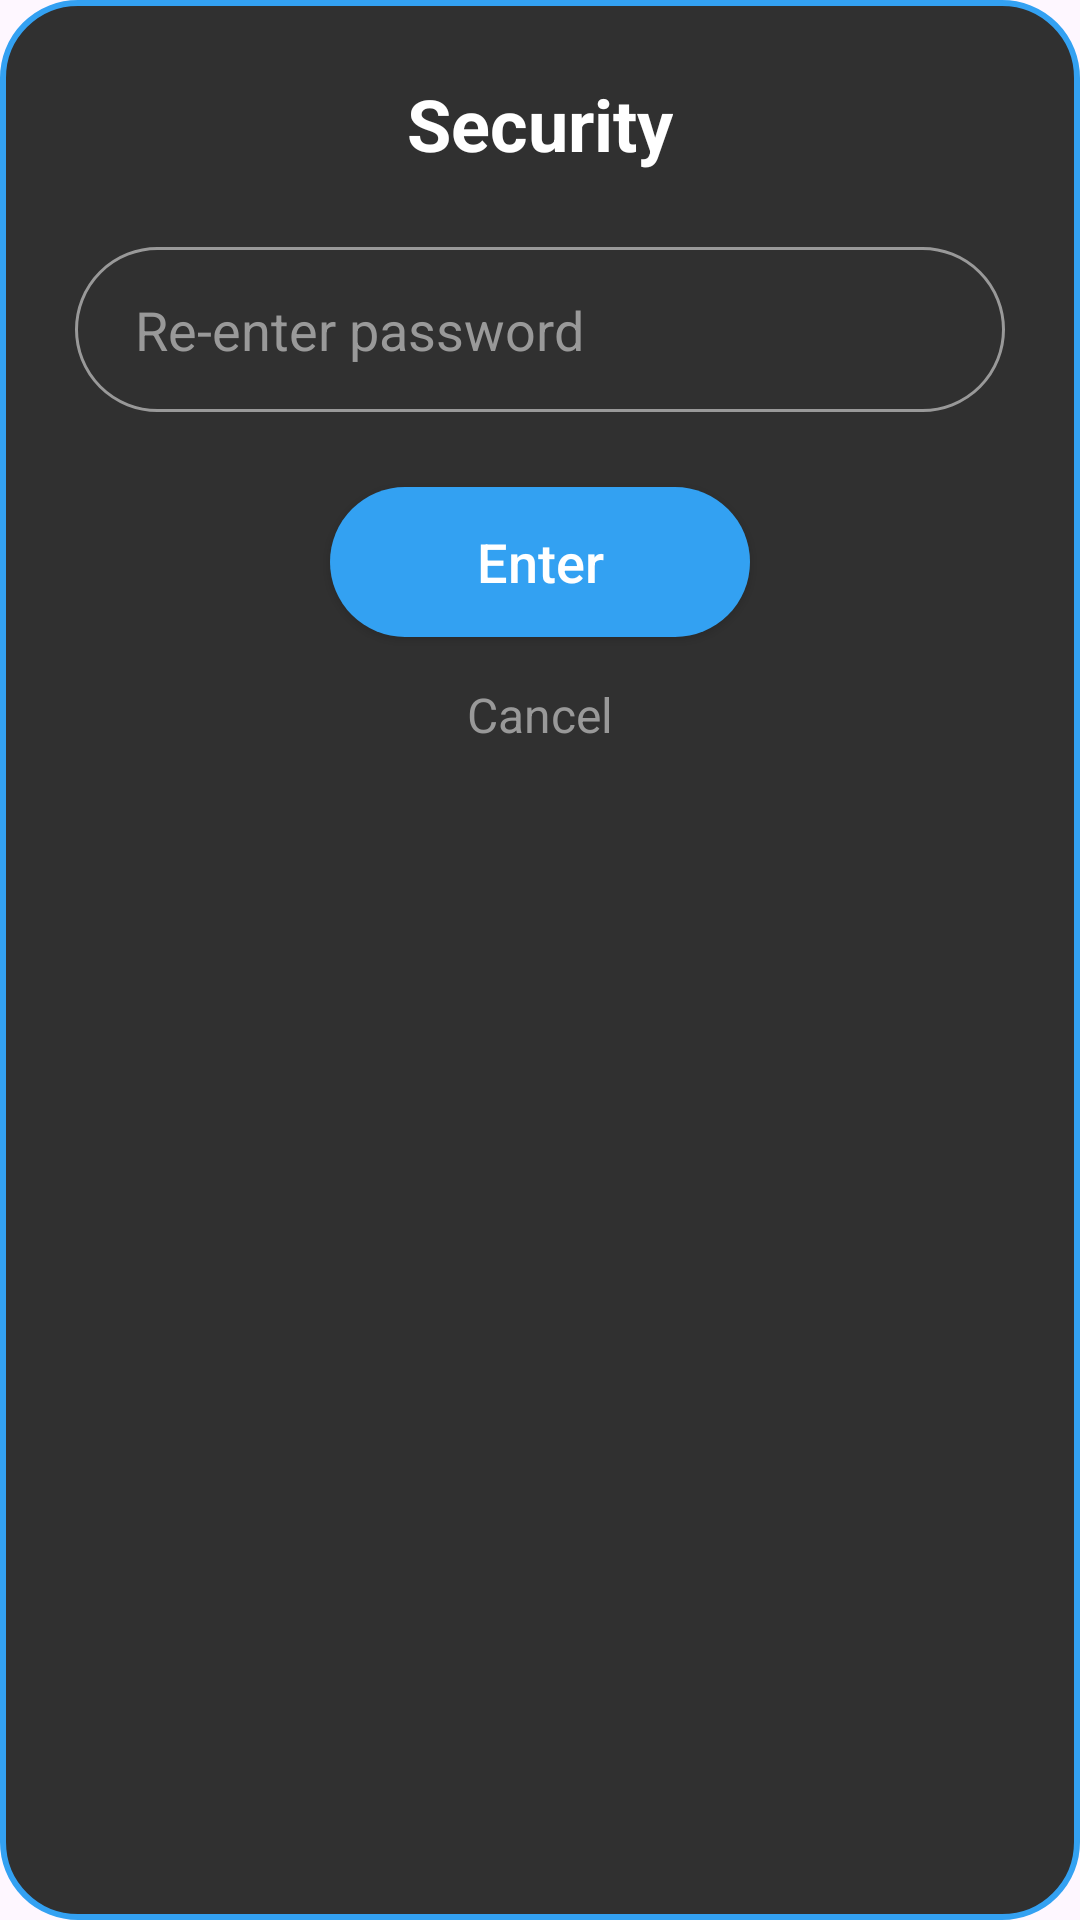

Write the Android layout XML for this screen, with the resource values it uses.
<!-- AndroidManifest.xml: application theme Theme.ONTASK -->
<!-- res/layout/dialog_password.xml -->
<?xml version="1.0" encoding="utf-8"?>
<RelativeLayout xmlns:android="http://schemas.android.com/apk/res/android"
    android:layout_width="match_parent"
    android:layout_height="wrap_content"
    android:background="@drawable/bg_rounded_dialog"
    android:padding="25dp">

    <TextView
        android:id="@+id/txtTitle"
        android:layout_width="wrap_content"
        android:layout_height="wrap_content"
        android:text="Security"
        android:textColor="@color/white"
        android:textSize="24sp"
        android:textStyle="bold"
        android:layout_centerHorizontal="true" />

    <EditText
        android:id="@+id/editConfirmPassword"
        android:layout_width="match_parent"
        android:layout_height="55dp"
        android:layout_below="@id/txtTitle"
        android:layout_marginTop="25dp"
        android:background="@drawable/bg_rounded_input"
        android:hint="Re-enter password"
        android:inputType="textPassword"
        android:textColorHint="#999999"
        android:textColor="@color/white"
        android:paddingStart="20dp" />

    <androidx.appcompat.widget.AppCompatButton
        android:id="@+id/btnConfirmPassword"
        android:layout_width="140dp"
        android:layout_height="50dp"
        android:layout_below="@id/editConfirmPassword"
        android:layout_centerHorizontal="true"
        android:layout_marginTop="25dp"
        android:background="@drawable/bg_rounded_button"
        android:text="Enter"
        android:textColor="@color/white"
        android:textAllCaps="false"
        android:textSize="18sp"/>

    <TextView
        android:id="@+id/txtCancel"
        android:layout_width="wrap_content"
        android:layout_height="wrap_content"
        android:layout_below="@id/btnConfirmPassword"
        android:layout_centerHorizontal="true"
        android:layout_marginTop="15dp"
        android:text="Cancel"
        android:textColor="#999999"
        android:textSize="16sp"/>

</RelativeLayout>
<!-- resources referenced by this layout -->
<resources>
  <color name="white">#FFFFFFFF</color>
  <!-- drawable bg_rounded_button (drawable) -->
  <?xml version="1.0" encoding="utf-8"?>
  <shape xmlns:android="http://schemas.android.com/apk/res/android">
      <solid android:color="@color/primary_blue"/>
      <corners android:radius="30dp"/>
  </shape>
  <!-- drawable bg_rounded_dialog (drawable) -->
  <?xml version="1.0" encoding="utf-8"?>
  <shape xmlns:android="http://schemas.android.com/apk/res/android">
      <solid android:color="@color/background_dark"/>
      <stroke android:width="2dp" android:color="@color/primary_blue"/>
      <corners android:radius="25dp"/>
  </shape>
  <!-- drawable bg_rounded_input (drawable) -->
  <?xml version="1.0" encoding="utf-8"?>
  <shape xmlns:android="http://schemas.android.com/apk/res/android">
      <stroke android:width="1dp" android:color="#999999"/>
      <corners android:radius="30dp"/>
  </shape>
  <style name="Theme.ONTASK" parent="Base.Theme.ONTASK" />
  <color name="primary_blue">#33A1F2</color>
  <color name="background_dark">#303030</color>
  <style name="Base.Theme.ONTASK" parent="Theme.Material3.DayNight.NoActionBar">
          
          
      </style>
</resources>
